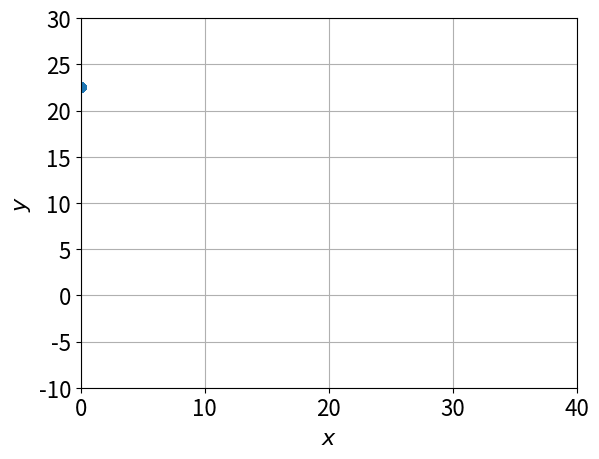

This figure's Python source:
import numpy as np
from scipy.integrate import solve_ivp
import matplotlib.pyplot as plt

tinit = 0
tfinal = 10
trange = [tinit, tfinal]
g = 9.8

x_init = 0
y_init = 22.5
init = [x_init, y_init]  

H = 22.5
W = 30
dydx = H / W #slope

def ramp_system(t, z):
    x, y = z
    
    dxdt = np.sqrt(2 * g) * np.sqrt(y_init - y) / np.sqrt(1 + dydx**2)
    print(f"dxdt: {dxdt}")
    dydt = dydx * dxdt
    print(f"dydt: {dydt}")
    return [dxdt, dydt]  

mysol = solve_ivp(ramp_system, trange, init, max_step=0.01)
ts = mysol.t
xs = mysol.y[0]
ys = mysol.y[1]

plt.rc('font', size=16)
fig, ax = plt.subplots(1, 1)
ax.plot(xs, ys, 'o', linestyle='--')
ax.grid()
ax.set_xlim([0, 40])
ax.set_ylim([-10, 30])
ax.set_xlabel('$x$')
ax.set_ylabel('$y$')

plt.savefig('lin_ramp.png')